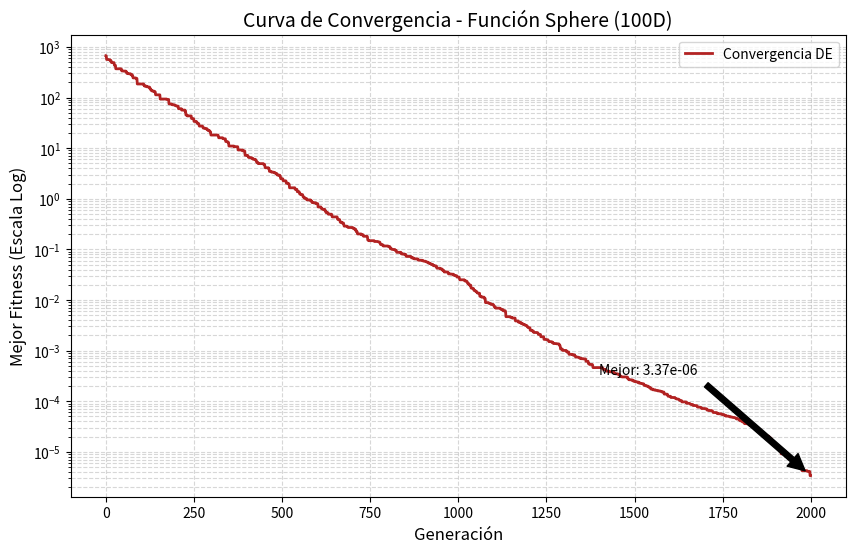

This figure's Python source:
import numpy as np 


def Sphere(x):
    if x.ndim > 1:
        return np.sum(x**2, axis=1)
    else:
        return np.sum(x**2)



class EvolucionDiferencial():
    def __init__(self, NP=10, F=0.5, CR=0.7, limites=[-5, 5], DIM=2, funcion_objetivo=Sphere, GENERACIONES=100):
        self.poblacion = limites[0] + (limites[1] - limites[0]) * np.random.rand(NP, DIM)
        self.fitness_poblacion = np.array(funcion_objetivo(self.poblacion))
        self.mejor_fitness = np.min(self.fitness_poblacion)
        self.historial_mejor_fitness = []
        for i in range(GENERACIONES):
            poblacion_copia = self.poblacion.copy()
            fitness_poblacion_copia = self.fitness_poblacion.copy()
            for ind, individuo in zip(range(len(self.poblacion)), self.poblacion):
                mutante = self._mutacion(self.poblacion, ind, F, limites)
                prueba = self._recombinacion(individuo, mutante, DIM, CR)
                mejor, fitnes = self._seleccion(prueba, individuo, funcion_objetivo)
                poblacion_copia[ind] = mejor
                fitness_poblacion_copia[ind] = fitnes
            self.poblacion = poblacion_copia
            self.fitness_poblacion = fitness_poblacion_copia
            self.historial_mejor_fitness.append(np.min(self.fitness_poblacion))
        self.mejor_fitness = self.historial_mejor_fitness[-1]   

    def _mutacion(self, poblacion, ind, F, limites):
        individuos = []
        indices = [ idx for idx in range(len(poblacion)) if idx != ind]
        indices_individuos = np.random.choice(indices, 3, replace=False)
        mutante = poblacion[indices_individuos[0]] + F * (poblacion[indices_individuos[1]] - poblacion[indices_individuos[2]])
        mutante = np.clip(mutante,  limites[0], limites[1])
        return mutante

    def _recombinacion(self, individuo, mutante, DIM, CR):
        num_cruces = 0
        individuo_prueba = []
        for dimension in range(DIM):
            numero_aleatorio = np.random.random()
            if numero_aleatorio < CR:
                num_cruces += 1
                individuo_prueba.append(mutante[dimension])
            else:
                individuo_prueba.append(individuo[dimension])
        if num_cruces == 0:
            individuo_prueba.pop()
            individuo_prueba.append(mutante[-1])
        return np.array(individuo_prueba)
    
    def _seleccion(self, prueba, individuo, funcion_objetivo):
        fitnes_prueba = funcion_objetivo(prueba)
        fitnes_individuo = funcion_objetivo(individuo)
        if fitnes_prueba < fitnes_individuo:
            return prueba, fitnes_prueba
        else:
            return individuo, fitnes_individuo

import matplotlib.pyplot as plt

if __name__ == "__main__":
    # 1. Configuración de parámetros
    DIMENSION = 100
    NP = 30           # Tamaño de población (recomendado 10 * DIM)
    GEN = 2000         # Número de generaciones
    LIMITES = [-5, 5] # Rango de búsqueda
    
    # 2. Instanciar y ejecutar el algoritmo
    print(f"--- Iniciando Evolución Diferencial (Dimensión: {DIMENSION}) ---")
    de = EvolucionDiferencial(
        NP=NP, 
        DIM=DIMENSION, 
        GENERACIONES=GEN, 
        limites=LIMITES,
        F=0.5, 
        CR=0.7
    )
    
    # 3. Mostrar resultados en consola
    print(f"Proceso terminado.")
    print(f"Mejor fitness alcanzado: {de.mejor_fitness:.2e}")
    
    # 4. Generar la gráfica de convergencia
    plt.figure(figsize=(10, 6))
    plt.plot(range(len(de.historial_mejor_fitness)), de.historial_mejor_fitness, 
             label='Convergencia DE', color='firebrick', linewidth=2)
    
    # Usamos escala logarítmica en el eje Y porque el fitness se acerca a 0 muy rápido
    plt.yscale('log')
    
    plt.title(f'Curva de Convergencia - Función Sphere ({DIMENSION}D)', fontsize=14)
    plt.xlabel('Generación', fontsize=12)
    plt.ylabel('Mejor Fitness (Escala Log)', fontsize=12)
    plt.grid(True, which="both", ls="--", alpha=0.5)
    plt.legend()
    
    # El toque final: una anotación del mejor valor
    plt.annotate(f'Mejor: {de.mejor_fitness:.2e}', 
                 xy=(GEN, de.mejor_fitness), 
                 xytext=(GEN*0.7, de.mejor_fitness*100),
                 arrowprops=dict(facecolor='black', shrink=0.05))
    
    plt.show()
